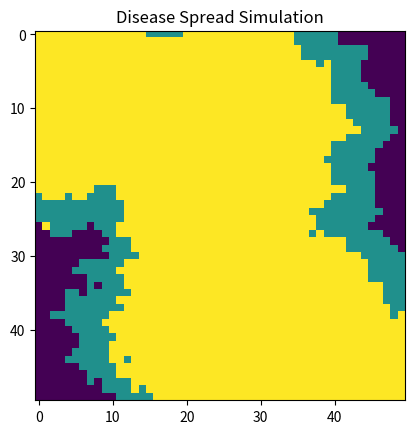

This chart was generated by the following Python code:
import numpy as np
import matplotlib.pyplot as plt

# Define states
SUSCEPTIBLE = 0
INFECTED = 1
RECOVERED = 2

# Initialize parameters
grid_size = 50
infection_rate = 0.3
recovery_time = 10
initial_infected = 5

# Initialize grid
grid = np.zeros((grid_size, grid_size), dtype=int)
recovery_counter = np.zeros((grid_size, grid_size), dtype=int)

# Infect some initial individuals
for _ in range(initial_infected):
    x, y = np.random.randint(0, grid_size, size=2)
    grid[x, y] = INFECTED

# Define the update function
def update(grid, recovery_counter):
    new_grid = grid.copy()
    for i in range(grid_size):
        for j in range(grid_size):
            if grid[i, j] == SUSCEPTIBLE:
                # Check neighbors for infection
                neighbors = [(i-1, j), (i+1, j), (i, j-1), (i, j+1)]
                for x, y in neighbors:
                    if 0 <= x < grid_size and 0 <= y < grid_size:
                        if grid[x, y] == INFECTED and np.random.rand() < infection_rate:
                            new_grid[i, j] = INFECTED
                            recovery_counter[i, j] = recovery_time
            elif grid[i, j] == INFECTED:
                # Decrease recovery counter
                recovery_counter[i, j] -= 1
                if recovery_counter[i, j] <= 0:
                    new_grid[i, j] = RECOVERED
    return new_grid

# Run the simulation
steps = 50
for _ in range(steps):
    grid = update(grid, recovery_counter)

# Plot the final state
plt.imshow(grid, cmap='viridis', interpolation='nearest')
plt.title("Disease Spread Simulation")
plt.show()
